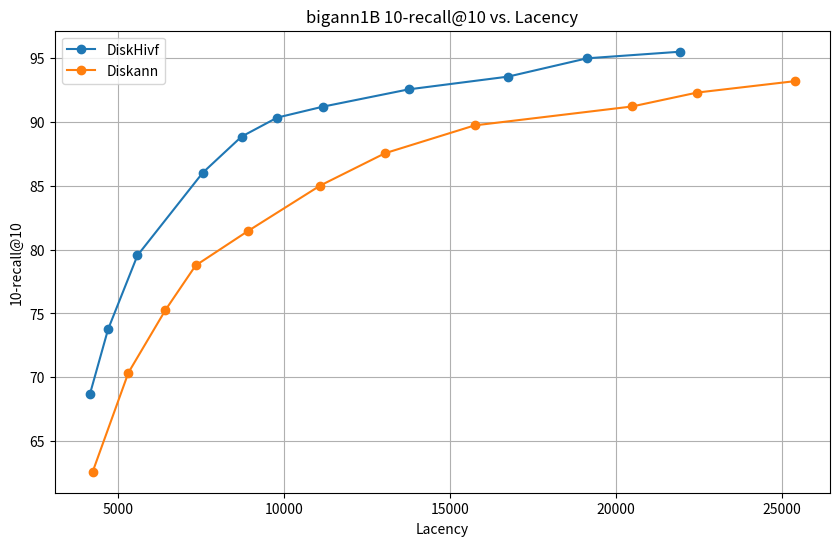

Here is the Python script that generated this plot:
import matplotlib.pyplot as plt

# DiskHivf 数据
diskhivf_lacency3 = [
    4147.02,
    4691.09,
    5577.99,
    7548.45,
    8715.49,
    9791.35,
    11170.9,
    13754.1,
    16754.8,
    19134,
    21936,
]
diskhivf_recall3 = [
    68.711998,
    73.757004,
    79.547997,
    86.028999,
    88.848999,
    90.338997,
    91.196999,
    92.550003,
    93.549004,
    94.982002,
    95.498001,
]

# DiskHivf 数据
diskhivf_lacency2 = [
    7922.9,
    9417.04,
    10457.2,
    11237,
    12642.4,
    14268.3,
    17362.7,
    18991.7,
    20492.3,
    22227.1,
]
diskhivf_recall2 = [
    93.032997,
    94.824997,
    95.678001,
    96.107002,
    96.782997,
    97.311996,
    98.019997,
    98.250000,
    98.415001,
    98.545998,
]

# DiskHivf 数据
diskhivf_lacency = [
    5994.58,
    7198.37,
    8215.36,
    9031.53,
    10568.6,
    12171.5,
    15265.2,
    17017.8,
    18594.5,
    19869,
]
diskhivf_recall = [
    89.3000,
    91.5770,
    92.7270,
    93.2440,
    94.3650,
    95.1560,
    96.2890,
    96.6600,
    96.9910,
    97.2300,
]

# Diskann 数据
diskann_lacency = [
    4227.89,
    5305.72,
    6421.65,
    7332.24,
    8899.6,
    11089.17,
    13042.74,
    15745.73,
    20490.54,
    22453.62,
    25390.27,

]
diskann_recall = [
    62.61,
    70.37,
    75.27,
    78.76,
    81.44,
    85.02,
    87.55,
    89.73,
    91.21,
    92.3,
    93.19,
]


# starling 数据
starling_lacency = [
    6057.4,
    6285.32,
    7251.23,
    7916.69,
    9356.02,
    11012.09,
    13137.81,
    15006.96,
    16960.92,
    18770.52,
    20475.78,
]
starling_recall = [
    81.92,
    83.94,
    86.99,
    89.14,
    92.07,
    93.9,
    95.38,
    96.33,
    96.99,
    97.48,
    97.88,
]

# 创建折线图
plt.figure(figsize=(10, 6))
plt.plot(diskhivf_lacency3, diskhivf_recall3, marker='o', label='DiskHivf')
#plt.plot(diskhivf_lacency2, diskhivf_recall2, marker='o', label='DiskHivf2')
#plt.plot(diskhivf_lacency, diskhivf_recall, marker='o', label='DiskHivf')
plt.plot(diskann_lacency, diskann_recall, marker='o', label='Diskann')
# plt.plot(starling_lacency, starling_recall, marker='o', label='starling', color='red')

# 添加标题和标签
plt.title('bigann1B 10-recall@10 vs. Lacency')
plt.xlabel('Lacency')
plt.ylabel('10-recall@10')

# 显示图例
plt.legend()

# 显示图表
plt.grid(True)
plt.show()
